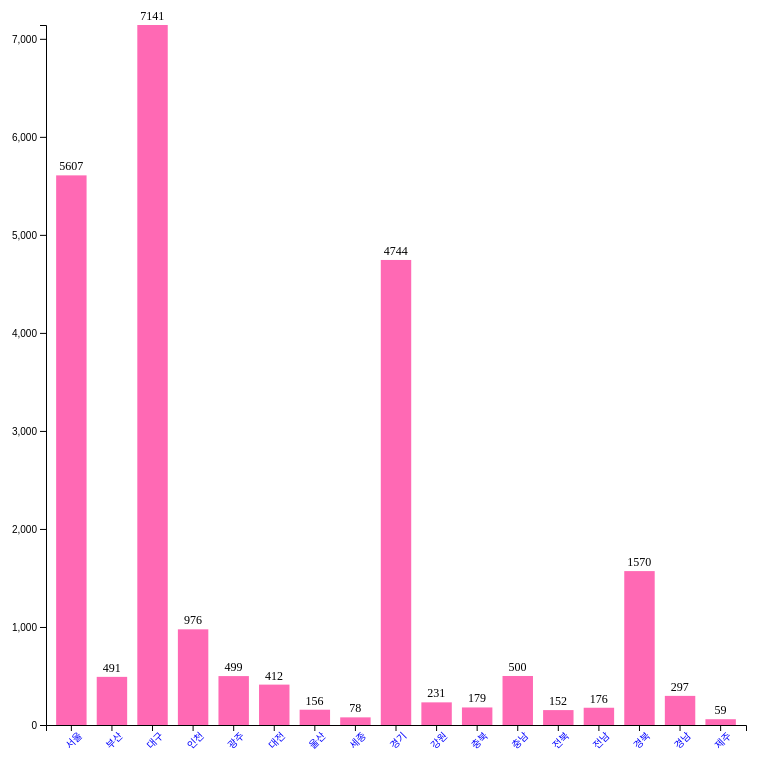
D3 v7 page, settled after 480 driven frames (8 s of simulated time); the page loaded 1 data file(s).


      const width = 800;
      const height = 800;
      let [mt, mb, mr, ml] = [50, 50, 50, 50];

      const svg = d3
        .select(".canvas")
        .append("svg")
        .attr("width", width)
        .attr("height", height);

      // console.log(mt, mb, mr, ml)

      const graphWidth = width - ml - mr;
      const graphHeight = height - mt - mb;

      const graph = svg
        .append("g")
        .attr("width", graphWidth)
        .attr("height", graphHeight)
        .attr("transform", `translate(${ml}, ${mt})`);

      const xAxisG = graph
        .append("g")
        .attr("transform", `translate(0, ${graphHeight})`);
      const yAxisG = graph.append("g");

      d3.json("../data/data4.json")
        .then(function (data) {
          [_, ...data] = [...data];
          console.log(data);

          const x = d3
            .scaleBand()
            .domain(data.map((item) => item.지역이름))
            .range([0, graphWidth])
            .padding(0.25);

          const y = d3
            .scaleLinear()
            .domain([0, d3.max(data, (d) => d.확진자수)])
            .range([graphHeight, 0]);

          const bars = graph.selectAll("rect").data(data);

          bars
            .enter()
            .append("rect")
            .attr("height", (d) => graphHeight - y(d.확진자수))
            .attr("width", x.bandwidth)
            .attr("fill", "hotpink")
            .attr("x", (d) => x(d.지역이름))
            .attr("y", (d) => y(d.확진자수));

          bars
            .enter()
            .append("text")
            .attr("x", (d) => {
              if (d.확진자수 >= 1000) {
                return x(d.지역이름) + 3;
              } else if (d.확진자수 >= 100) {
                return x(d.지역이름) + 6;
              } else if (d.확진자수 >= 10) {
                return x(d.지역이름) + 9;
              } else if (d.확진자수 >= 1) {
                return x(d.지역이름) + 12;
              }
              return x(d.지역이름);
            })
            .attr("y", (d) => y(d.확진자수) - 5)
            .text((d) => d.확진자수)
            .style("font-size", "12px");
          // .attr('text-anchor', 'end')

          const xAxis = d3.axisBottom(x);
          const yAxis = d3.axisLeft(y);

          xAxisG.call(xAxis);
          yAxisG.call(yAxis);

          xAxisG
            .selectAll("text")
            .attr("fill", "blue")
            .attr("transform", "rotate(-45)")
            .attr("text-anchor", "end");
        })
        .catch(function (err) {
          console.log("실패!!");
          console.error(err);
        });
    

### data: ../data/data4.json
[
 {
  "지역이름": "전국",
  "확진자수": 24889,
  "격리해제수": 23030,
  "사망자수": 438,
  "십만명당발생율": 48.0,
  "지역별확진자비율": ""
 },
 {
  "지역이름": "서울",
  "확진자수": 5607,
  "격리해제수": 5050,
  "사망자수": 66,
  "십만명당발생율": 57.61,
  "지역별확진자비율": 22.53
 },
 {
  "지역이름": "부산",
  "확진자수": 491,
  "격리해제수": 423,
  "사망자수": 4,
  "십만명당발생율": 14.39,
  "지역별확진자비율": 1.97
 },
 {
  "지역이름": "대구",
  "확진자수": 7141,
  "격리해제수": 6933,
  "사망자수": 196,
  "십만명당발생율": 293.1,
  "지역별확진자비율": 28.69
 },
 {
  "지역이름": "인천",
  "확진자수": 976,
  "격리해제수": 901,
  "사망자수": 8,
  "십만명당발생율": 33.02,
  "지역별확진자비율": 3.92
 },
 {
  "지역이름": "광주",
  "확진자수": 499,
  "격리해제수": 493,
  "사망자수": 3,
  "십만명당발생율": 34.26,
  "지역별확진자비율": 2.0
 },
 {
  "지역이름": "대전",
  "확진자수": 412,
  "격리해제수": 354,
  "사망자수": 5,
  "십만명당발생율": 27.95,
  "지역별확진자비율": 1.66
 },
 {
  "지역이름": "울산",
  "확진자수": 156,
  "격리해제수": 144,
  "사망자수": 2,
  "십만명당발생율": 13.6,
  "지역별확진자비율": 0.63
 },
 "... 10 more items"
]